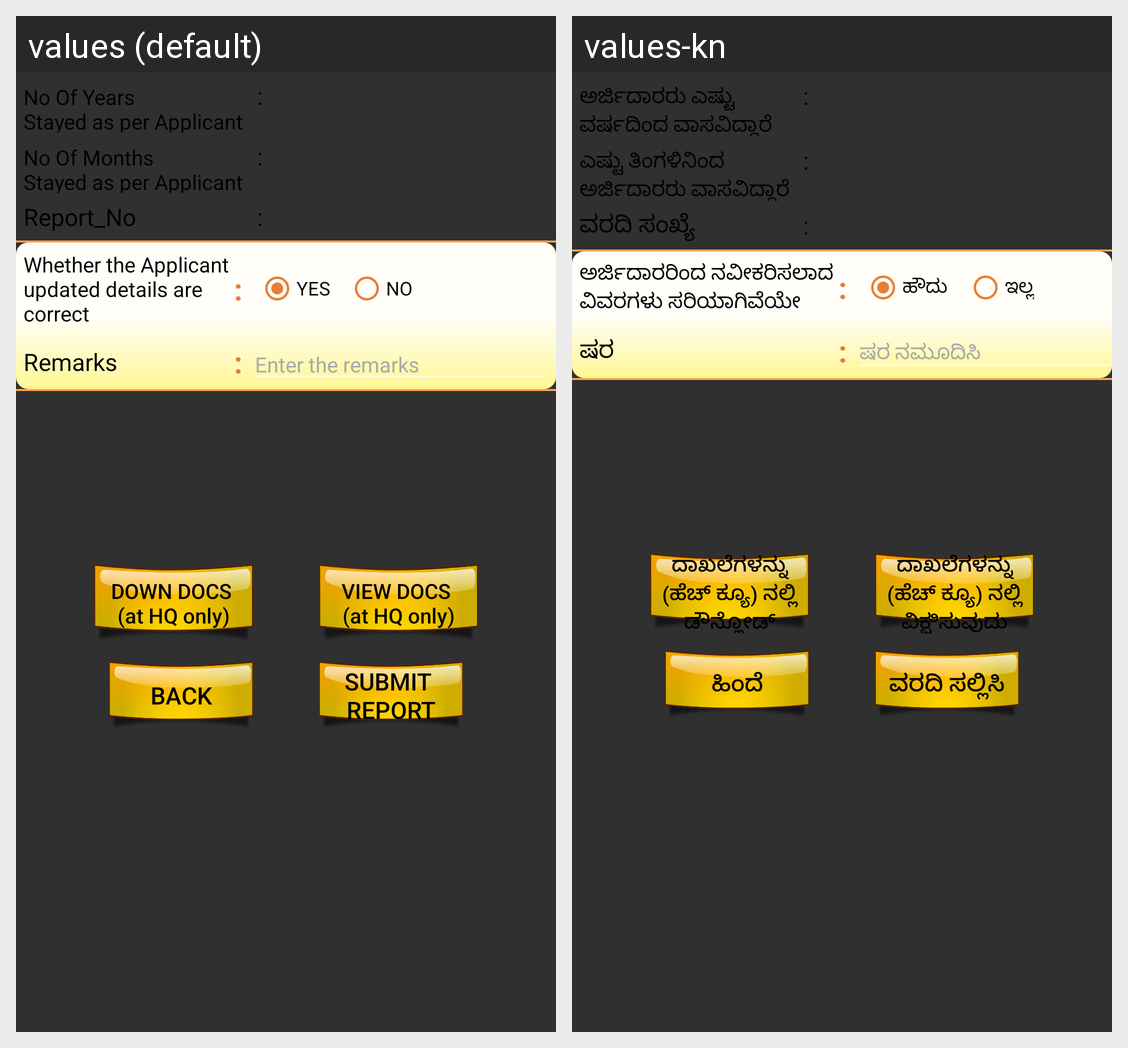

Strings drawn on this Android screen and how each of the app's shown locales translates them:
Android screen res/layout/new_request_content.xml rendered under 2 locales, left to right: values (default), values-kn. Device: Nexus 5 (rendered at 1080×1920; each locale shown at half size, 540×960, under a caption strip naming it); theme AppTheme.
Strings drawn on this screen, with the default value and each locale's value (text and hints the layout hard-codes, and strings that could not be matched under every locale, appear in the picture but are not listed):

no_of_years_stayed_nas_per_applicant
  values: No Of Years 
      Stayed as per Applicant
  values-kn: ಅರ್ಜಿದಾರರು ಎಷ್ಟು 
      ವರ್ಷದಿಂದ ವಾಸವಿದ್ದಾರೆ

colon_space
  values: :
  values-kn: :

no_of_months_stayed_nas_per_applicant
  values: No Of Months 
      Stayed as per Applicant
  values-kn: ಎಷ್ಟು ತಿಂಗಳಿನಿಂದ 
      ಅರ್ಜಿದಾರರು ವಾಸವಿದ್ದಾರೆ

report_no
  values: Report_No
  values-kn: ವರದಿ ಸಂಖ್ಯೆ

whether_the_applicating_updated_ndetails_are_correct
  values: Whether the Applicant 
      updated details are 
      correct
  values-kn: ಅರ್ಜಿದಾರರಿಂದ ನವೀಕರಿಸಲಾದ 
      ವಿವರಗಳು ಸರಿಯಾಗಿವೆಯೇ

colon
  values: :
  values-kn: :

yes
  values: YES
  values-kn: ಹೌದು

no
  values: NO
  values-kn: ಇಲ್ಲ

remarks
  values: Remarks
  values-kn: ಷರ

enter_the_remarks
  values: Enter the remarks
  values-kn: ಷರ ನಮೂದಿಸಿ

down_docs_n_at_hq_only
  values: DOWN DOCS 
      (at HQ only)
  values-kn: ದಾಖಲೆಗಳನ್ನು (ಹೆಚ್ ಕ್ಯೂ) ನಲ್ಲಿ ಡೌನ್ಲೋಡ್ ಮಾಡುವುದು

view_docs_n_at_hq_only
  values: VIEW DOCS 
      (at HQ only)
  values-kn: ದಾಖಲೆಗಳನ್ನು (ಹೆಚ್ ಕ್ಯೂ) ನಲ್ಲಿ ವಿಕ್ಷಿಸುವುದು

back
  values: Back
  values-kn: ಹಿಂದೆ

submit_report
  values: submit 
      Report
  values-kn: ವರದಿ ಸಲ್ಲಿಸಿ
